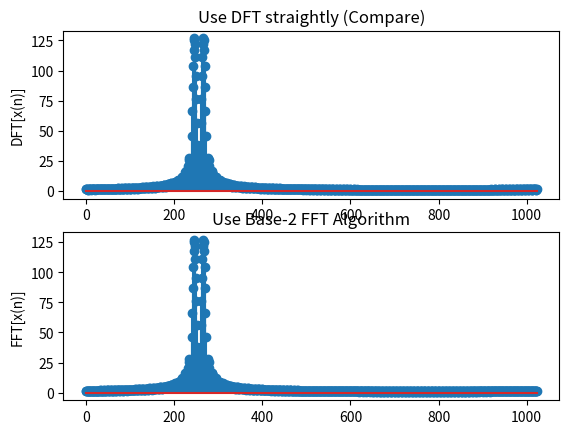
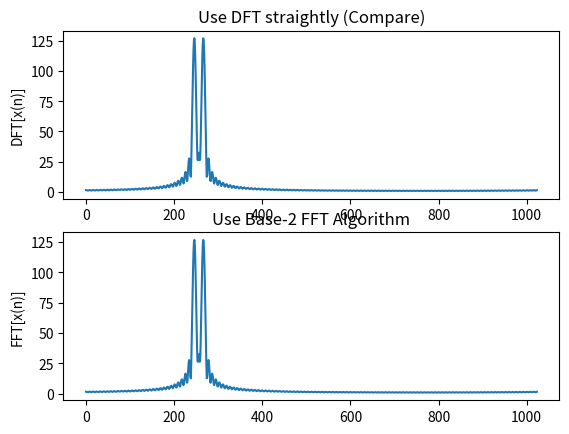

Recreate these plots in Python, in order.
# encoding utf-8
# python 3.10

import numpy as np
from matplotlib import pyplot as plt


def dft(x):
    N = len(x)
    n = np.arange(N)
    k = n.reshape((N, 1))
    M = np.exp(-2j * np.pi * k * n / N)
    return np.dot(M, x)


# 基-2 FFT 算法
def fft(x):
    N = len(x)
    if N <= 1:
        return x
    even = fft(x[::2])
    odd = fft(x[1::2])
    T = np.exp(-2j * np.pi * np.arange(N) / N)
    return np.concatenate([even + T[:N // 2] * odd, even + T[N // 2:] * odd])


# 测试
n = np.arange(1024)
x = np.exp(1j * 0.48 * np.pi * n) + np.exp(1j * 0.52 * np.pi * n)
x[128:1024] = 0

'''
print("序列 x: ", x)
print("DFT: ", dft(x))  # 验证算法正确性
print("FFT: ", fft(x))
'''

plt.figure('离散')

plt.subplot(2, 1, 1)
plt.stem(n, np.abs(dft(x)))
plt.title('Use DFT straightly (Compare)')
plt.ylabel('DFT[x(n)]')

plt.subplot(2, 1, 2)
plt.stem(n, np.abs(fft(x)))
plt.title('Use Base-2 FFT Algorithm')
plt.ylabel('FFT[x(n)]')

plt.show()

plt.figure('连续')

plt.subplot(2, 1, 1)
plt.plot(n, np.abs(dft(x)))
plt.title('Use DFT straightly (Compare)')
plt.ylabel('DFT[x(n)]')

plt.subplot(2, 1, 2)
plt.plot(n, np.abs(fft(x)))
plt.title('Use Base-2 FFT Algorithm')
plt.ylabel('FFT[x(n)]')

plt.show()
